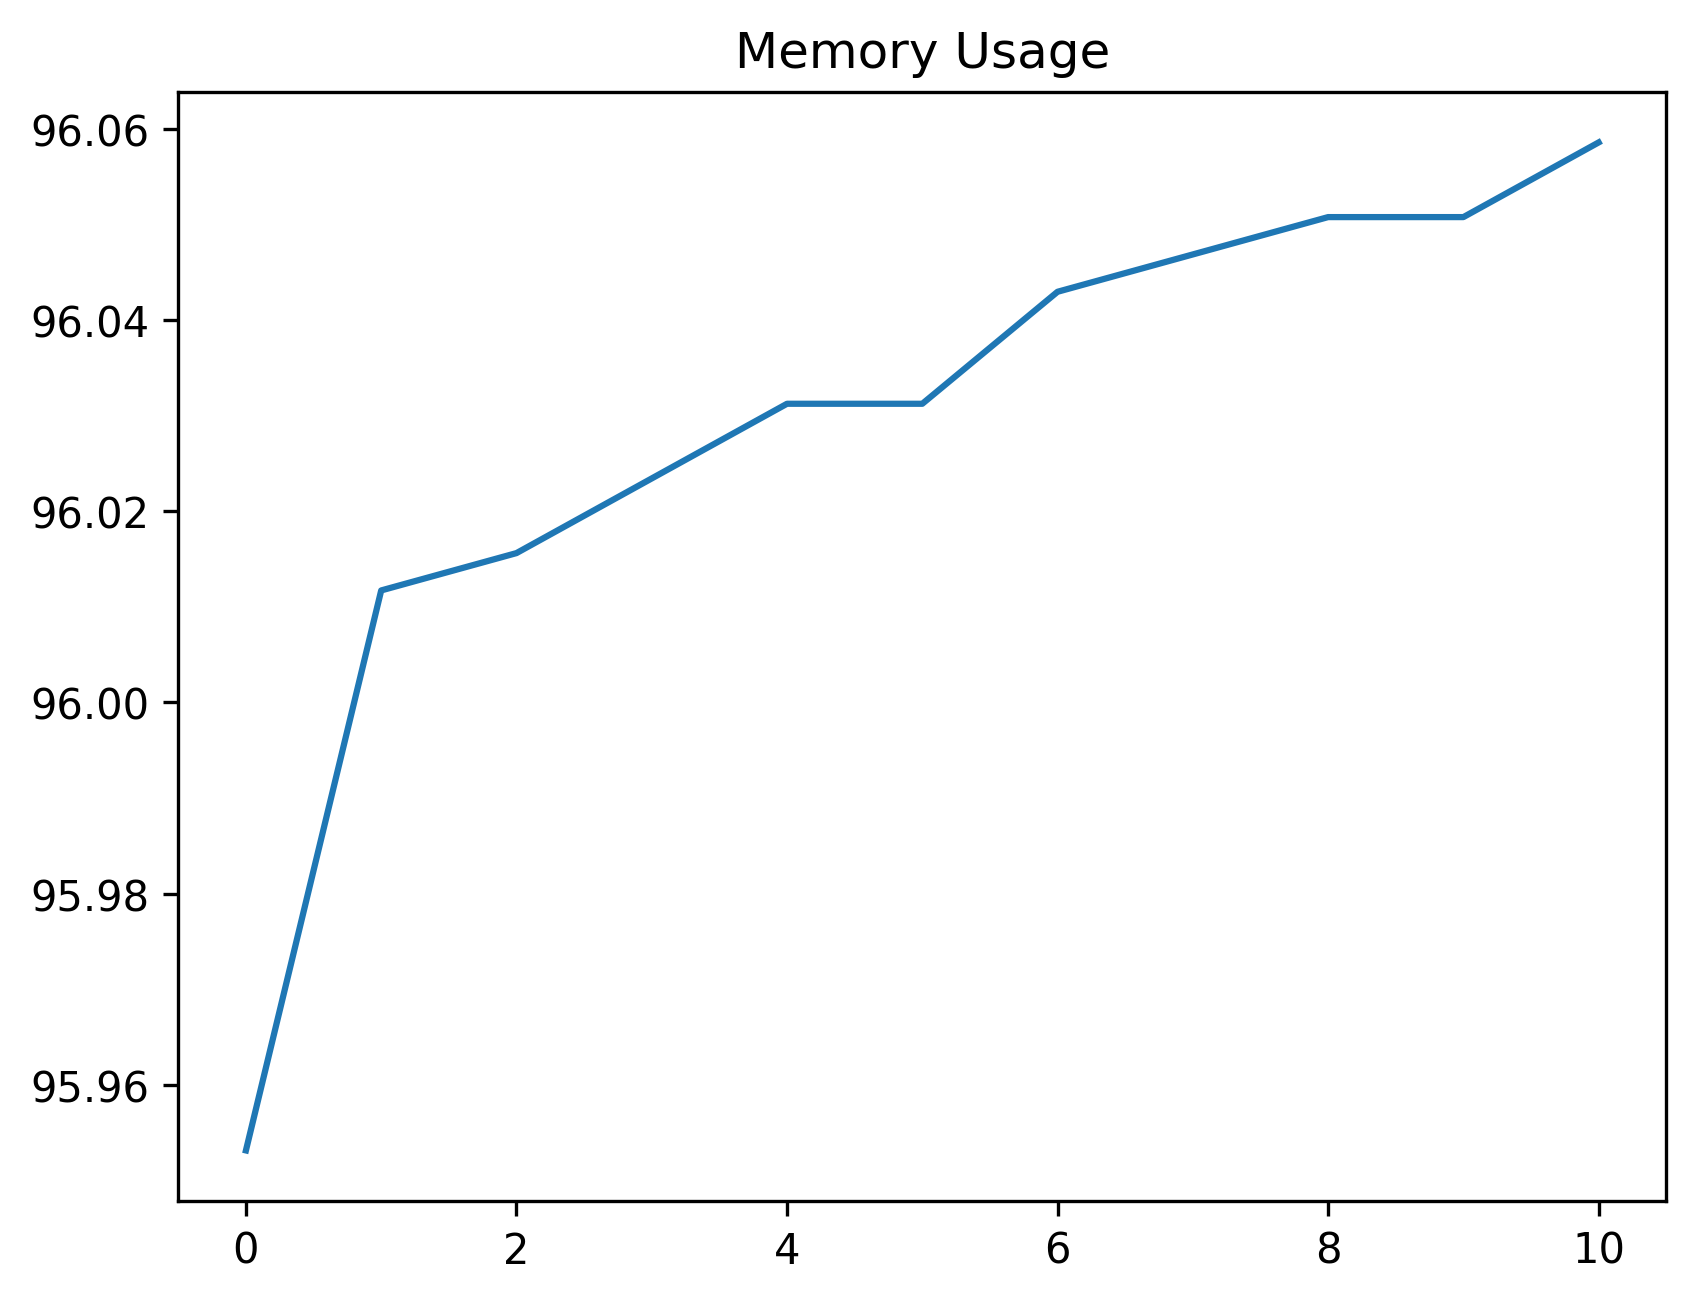

The data file committed next to this chart (first rows):
date_time, name, memory
2024-01-25 11:46:10.426240, start, 95.95
2024-01-25 11:46:10.782027, click_development_azure_account_button, 96.01
2024-01-25 11:46:11.302650, wait_for_login_tab_to_open_two_items, 96.02
2024-01-25 11:46:11.313162, swap_to_new_tab, 96.02
2024-01-25 11:46:13.393624, wait_for_user_name, 96.03
2024-01-25 11:46:14.018479, fill_in_user_name, 96.03
2024-01-25 11:46:14.749561, for_password_element, 96.04
2024-01-25 11:46:15.783347, fill_in_password, 96.05
2024-01-25 11:46:16.927589, stay_signed_in, 96.05
2024-01-25 11:46:16.942751, switch_to_default, 96.05
2024-01-25 11:46:23.198244, wait_for_main, 96.06
